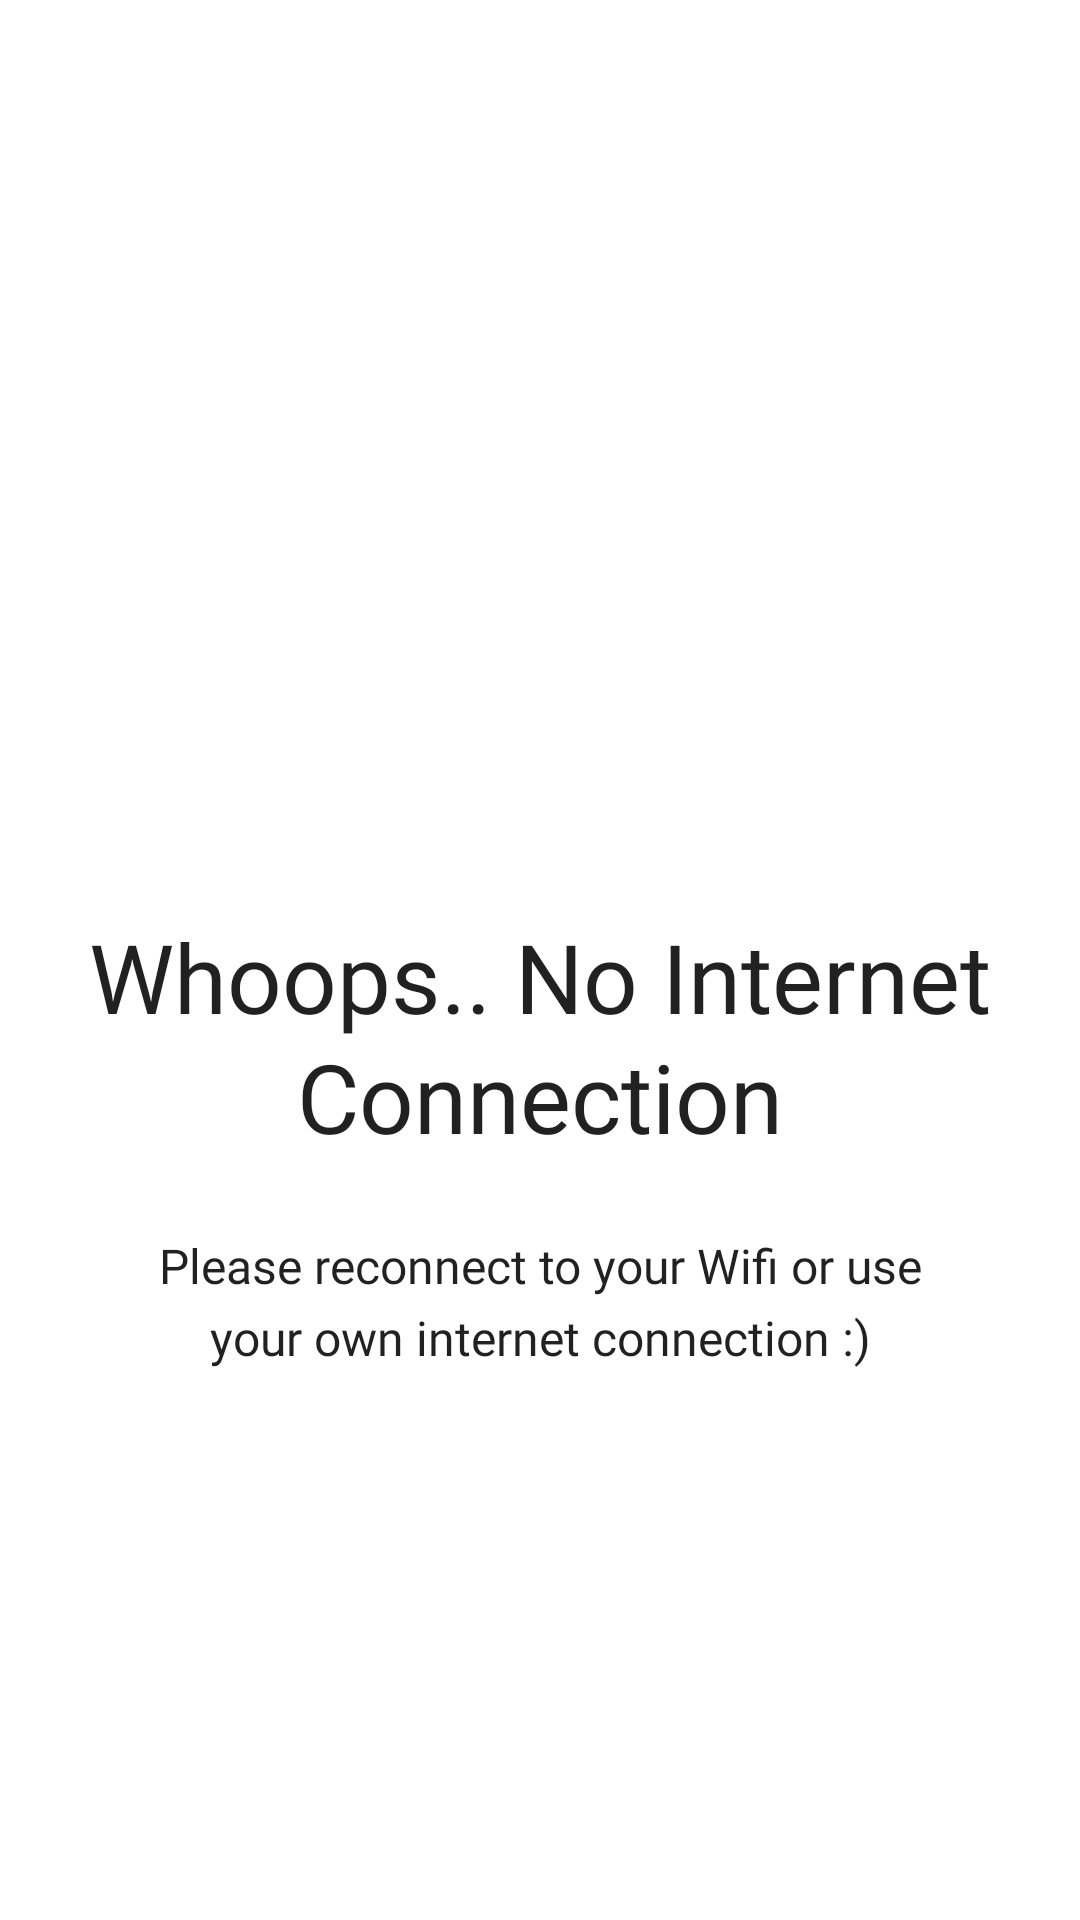

Android layout source for this screen:
<!-- AndroidManifest.xml: application theme Theme.Pokedex.NoActionBar -->
<!-- res/layout/layout_no_internet_connection.xml -->
<?xml version="1.0" encoding="utf-8"?>
<LinearLayout xmlns:android="http://schemas.android.com/apk/res/android"
    android:layout_width="match_parent"
    android:layout_height="match_parent"
    android:orientation="vertical">

    <ImageView
        android:layout_width="@dimen/dimen_200dp"
        android:layout_height="@dimen/dimen_200dp"
        android:layout_gravity="center_horizontal"
        android:layout_marginTop="@dimen/dimen_80dp"
        android:src="@drawable/ic_no_internet" />

    <TextView
        style="@style/Heading2"
        android:layout_width="wrap_content"
        android:layout_height="wrap_content"
        android:layout_gravity="center_horizontal"
        android:layout_marginTop="@dimen/dimen_24dp"
        android:text="@string/title_no_internet"
        android:textAlignment="center" />

    <TextView
        style="@style/Body1"
        android:layout_width="wrap_content"
        android:layout_height="wrap_content"
        android:layout_gravity="center_horizontal"
        android:layout_marginHorizontal="@dimen/dimen_48dp"
        android:layout_marginTop="@dimen/dimen_24dp"
        android:text="@string/msg_no_internet"
        android:textAlignment="center" />

</LinearLayout>
<!-- resources referenced by this layout -->
<resources>
  <dimen name="dimen_200dp">200dp</dimen>
  <dimen name="dimen_24dp">24dp</dimen>
  <dimen name="dimen_48dp">48dp</dimen>
  <dimen name="dimen_80dp">80dp</dimen>
  <string name="msg_no_internet">Please reconnect to your Wifi or use your own internet connection :)</string>
  <string name="title_no_internet">Whoops.. No Internet Connection</string>
  <style name="Body1" parent="TextAppearance.AppCompat">
          <item name="fontFamily">@font/lato_regular</item>
          <item name="android:fontFamily">@font/lato_regular</item>
          <item name="android:textSize">@dimen/text_dimen_16</item>
          <item name="lineHeight">@dimen/text_line_height_24</item>
          <item name="fontWeight">@integer/text_weight_700</item>
      </style>
  <style name="Heading2" parent="TextAppearance.AppCompat">
          <item name="fontFamily">@font/lato_black</item>
          <item name="android:fontFamily">@font/lato_black</item>
          <item name="android:textSize">@dimen/text_dimen_32</item>
          <item name="lineHeight">@dimen/text_line_height_40</item>
          <item name="fontWeight">@integer/text_weight_900</item>
      </style>
  <style name="Theme.Pokedex.NoActionBar" parent="Theme.Pokedex">
          <item name="windowActionBar">false</item>
          <item name="windowNoTitle">true</item>
      </style>
  <dimen name="text_dimen_16">16sp</dimen>
  <dimen name="text_line_height_24">24sp</dimen>
  <dimen name="text_dimen_32">32sp</dimen>
  <dimen name="text_line_height_40">40sp</dimen>
  <style name="Theme.Pokedex" parent="Theme.MaterialComponents.DayNight.DarkActionBar">
          
          <item name="colorPrimary">@color/purple_500</item>
          <item name="colorPrimaryVariant">@color/purple_700</item>
          <item name="colorOnPrimary">@color/white</item>
          
          <item name="colorSecondary">@color/teal_200</item>
          <item name="colorSecondaryVariant">@color/teal_700</item>
          <item name="colorOnSecondary">@color/black</item>
          
          <item name="android:statusBarColor" tools:targetApi="l">?attr/colorPrimaryVariant</item>
          
      </style>
  <color name="purple_500">#FF6200EE</color>
  <color name="purple_700">#FF3700B3</color>
  <color name="white">#FFFFFFFF</color>
  <color name="teal_200">#FF03DAC5</color>
  <color name="teal_700">#FF018786</color>
  <color name="black">#FF000000</color>
</resources>
